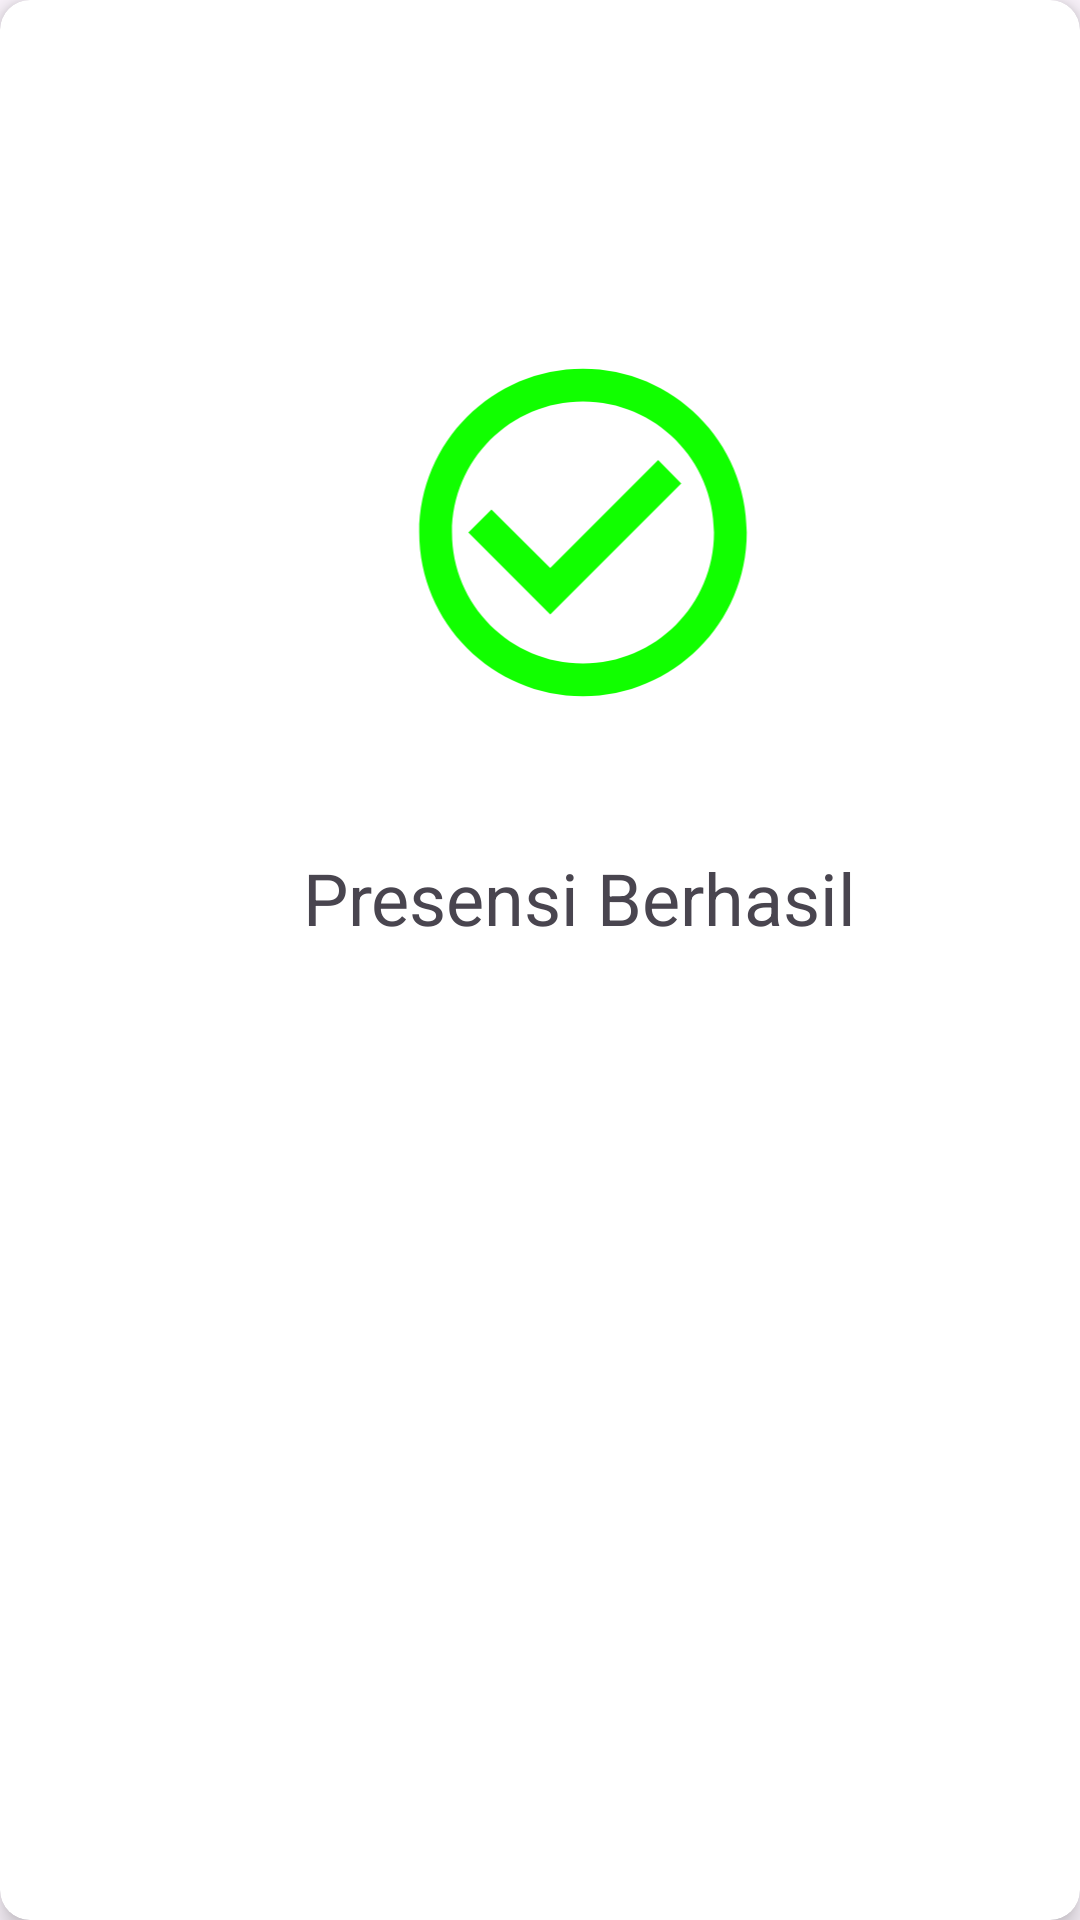

Reconstruct the res/layout file that produces this screen, plus the resources it refers to.
<!-- AndroidManifest.xml: application theme Theme.Absensi -->
<!-- res/layout/presence_success.xml -->
<?xml version="1.0" encoding="utf-8"?>
<androidx.cardview.widget.CardView xmlns:android="http://schemas.android.com/apk/res/android"
    xmlns:app="http://schemas.android.com/apk/res-auto"
    xmlns:tools="http://schemas.android.com/tools"
    android:layout_width="390dp"
    android:layout_height="wrap_content"
    android:layout_margin="10dp"
    app:cardCornerRadius="10dp"
    app:cardElevation="5dp">


        <androidx.constraintlayout.widget.ConstraintLayout
            android:layout_width="390dp"
            android:layout_height="458dp">

            <ImageView
                android:id="@+id/imageView2"
                android:layout_width="136dp"
                android:layout_height="131dp"
                android:layout_marginStart="8dp"
                android:layout_marginTop="112dp"
                android:layout_marginEnd="8dp"
                app:layout_constraintEnd_toEndOf="parent"
                app:layout_constraintHorizontal_bias="0.497"
                app:layout_constraintStart_toStartOf="parent"
                app:layout_constraintTop_toTopOf="parent"
                app:srcCompat="@drawable/baseline_check_circle_outline_24" />

            <TextView
                android:id="@+id/tvSuccess"
                android:layout_width="wrap_content"
                android:layout_height="wrap_content"
                android:layout_marginStart="8dp"
                android:layout_marginTop="40dp"
                android:layout_marginEnd="8dp"
                android:text="Presensi Berhasil"
                android:textSize="24sp"
                app:layout_constraintEnd_toEndOf="parent"
                app:layout_constraintHorizontal_bias="0.491"
                app:layout_constraintStart_toStartOf="parent"
                app:layout_constraintTop_toBottomOf="@+id/imageView2" />

            <ImageView
                android:id="@+id/imgCloseSuccess"
                android:layout_width="40dp"
                android:layout_height="40dp"
                android:layout_marginTop="16dp"
                android:layout_marginEnd="16dp"
                app:layout_constraintEnd_toEndOf="parent"
                app:layout_constraintTop_toTopOf="parent"
                app:srcCompat="@drawable/ic_close" />

        </androidx.constraintlayout.widget.ConstraintLayout>

</androidx.cardview.widget.CardView>
<!-- resources referenced by this layout -->
<resources>
  <!-- drawable baseline_check_circle_outline_24 (drawable) -->
  <vector android:height="24dp" android:tint="#11FF00"
      android:viewportHeight="24" android:viewportWidth="24"
      android:width="24dp" xmlns:android="http://schemas.android.com/apk/res/android">
      <path android:fillColor="@android:color/white" android:pathData="M16.59,7.58L10,14.17l-3.59,-3.58L5,12l5,5 8,-8zM12,2C6.48,2 2,6.48 2,12s4.48,10 10,10 10,-4.48 10,-10S17.52,2 12,2zM12,20c-4.42,0 -8,-3.58 -8,-8s3.58,-8 8,-8 8,3.58 8,8 -3.58,8 -8,8z"/>
  </vector>
  <style name="Theme.Absensi" parent="Base.Theme.Absensi" />
  <style name="Base.Theme.Absensi" parent="Theme.Material3.DayNight.NoActionBar">
          
          
      </style>
</resources>
